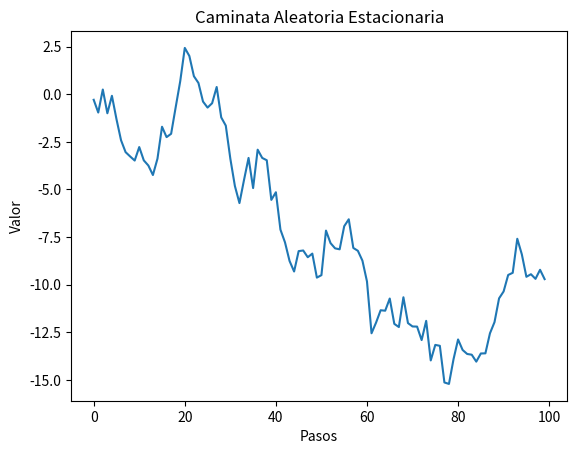

Python code for this plot:
# -*- coding: utf-8 -*-
"""
Created on Sun Oct 22 19:19:04 2023

[redacted]
"""

import numpy as np
import matplotlib.pyplot as plt

# Parámetros
n = 100  # Número de pasos
mean = 0.0  # Media de los pasos
std = 1.0  # Desviación estándar de los pasos

# Generar una secuencia de pasos aleatorios
steps = np.random.normal(mean, std, n)

# Calcular la caminata aleatoria acumulativa
walk = np.cumsum(steps)

# Crear una gráfica de la caminata aleatoria
plt.plot(walk)
plt.title('Caminata Aleatoria Estacionaria')
plt.xlabel('Pasos')
plt.ylabel('Valor')
plt.show()